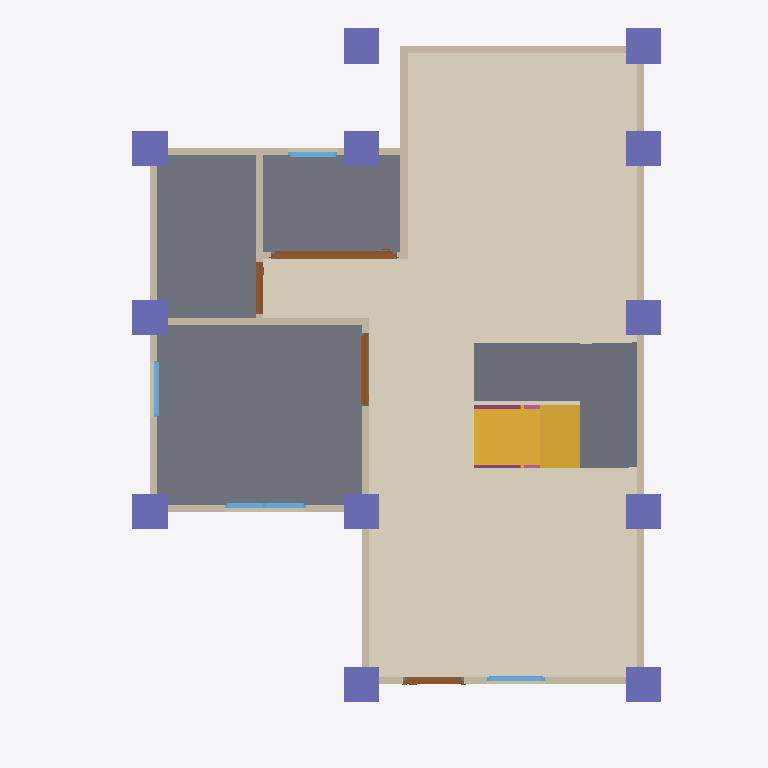
Plan cut of the same IFC building model at storey 'GF' (level 0.00 m, cut at 1.40 m), seen from above with north up, elements coloured by IFC class: 13 walls (beige), 12 columns (violet), 4 slabs (grey), 4 doors (brown), 4 windows (light blue), 2 railings (pink), 1 covering (cream), 1 stair flight (yellow). Cut surfaces are drawn darker.
Extent 10.0 m × 10.1 m × 7.1 m (x, y, z). Storeys (3): GF at 0.00 m; 2F at 3.00 m; Ceiling at 6.00 m. Elements (109): 27 IfcWall, 24 IfcColumn, 16 IfcBeam, 13 IfcRailing, 10 IfcDoor, 9 IfcWindow, 6 IfcSlab, 2 IfcStairFlight, 1 IfcCovering, 1 IfcRoof.

HEADER;
FILE_DESCRIPTION(('ViewDefinition[DesignTransferView]'),'2;1');
FILE_NAME('s05-discussion.ifc','2026-10-07T15:36:05+08:00',(''),(''),'IfcOpenShell 0.8.5-post1','Bonsai 0.8.5-post1','Nobody');
FILE_SCHEMA(('IFC4'));
ENDSEC;
DATA;
#1=IFCPROJECT('3eTcZhpkr8vvmAideG4uKf',$,'My Project',$,$,$,$,(#10,#22),#5);
#27=IFCSITE('0MH7F$16v4PPazFfyZ_1Ny',$,'My Site',$,$,#50,$,$,$,$,$,$,$,$);
#33=IFCBUILDING('2RPunjw3T1fvB$yYqawGQD',$,'My Building',$,$,#56,$,$,$,$,$,$);
#39=IFCBUILDINGSTOREY('3cmKDwDQ93FAxOgC1_o4oJ',$,'GF',$,$,#62,$,$,$,$);
#63=IFCBUILDINGSTOREY('1G1jYAsMvER8dLvHEnUWsm',$,'2F',$,$,#6235,$,$,$,$);
#12960=IFCBUILDINGSTOREY('14St8G_t97$B92P_X_iTEB',$,'Ceiling',$,$,#12980,$,$,$,$);
#13891=IFCCOVERING('2BvkqLf158duRPEHDIUyet',$,'Covering',$,$,#13924,#13905,$,$);
#1689=IFCSLAB('3IRuz8ZLvCg8B62XLZHjdO',$,'Slab',$,$,#1697,#1704,$,$);
#13997=IFCSTAIRFLIGHT('0tgqZAPxv2fvKBpgNlIFQD',$,'StairFlight',$,$,#14181,#14006,$,8,7,0.22499999403953552,0.25,.STRAIGHT.);
#15021=IFCSLAB('3PTpHUjzX75xWVhOXvic_4',$,'Slab',$,$,#16202,#15036,$,$);
#14917=IFCSLAB('2IUJAUvSbAMuoV_ONQWNx2',$,'Slab',$,$,#14944,#14932,$,$);
#167=IFCWALL('3L_iFz3jzDmw7yvQGFzpfw',$,'Wall',$,$,#1605,#173,$,$);
#14216=IFCSLAB('2F_t7JEVXBaR4YXf$eVzL$',$,'Slab',$,$,#14248,#14231,$,$);
#267=IFCWALL('3$pC_aHqD4Oeuu6aBLfDwJ',$,'Wall',$,$,#542,#273,$,$);
#192=IFCWALL('0JkSnVtHj79vkE1SY$FR6q',$,'Wall',$,$,#451,#198,$,$);
#696=IFCWALL('0JzJwo5Wj21fIwyPX4qB2x',$,'Wall',$,$,#1637,#702,$,$);
#17992=IFCCOLUMN('09gOhQ7UH35hbvDxiW2gjR',$,'Column',$,$,#17993,#18003,$,$);
#18036=IFCCOLUMN('092qPr4Uz2TBlYb9_C1lII',$,'Column',$,$,#18037,#18047,$,$);
#18264=IFCCOLUMN('3E$b$s9zXB9hVpqaa47ZIV',$,'Column',$,$,#18295,#18275,$,$);
#17877=IFCCOLUMN('3HT8XJ42LBpQMLm$3KMS52',$,'Column',$,$,#17884,#17888,$,$);
#18014=IFCCOLUMN('2OsLQElN94igzt4HJ88dB$',$,'Column',$,$,#18015,#18025,$,$);
#242=IFCWALL('3JhOHFTyP409NY6btmMduu',$,'Wall',$,$,#253,#248,$,$);
#18161=IFCCOLUMN('20NQjlG1r6r8NNmRXs$uxt',$,'Column',$,$,#18214,#18172,$,$);
#17855=IFCCOLUMN('2$FNz_eCTEp8tecliOZOCV',$,'Column',$,$,#17862,#17866,$,$);
#18080=IFCCOLUMN('34gypmbtn3pfFpw34kh9xY',$,'Column',$,$,#18133,#18091,$,$);
#18058=IFCCOLUMN('2l3ukINR1DBPtvOcv9$C$G',$,'Column',$,$,#18128,#18069,$,$);
#18102=IFCCOLUMN('0HEPPoNd11sxNXEXrFTjK0',$,'Column',$,$,#18138,#18113,$,$);
#18242=IFCCOLUMN('3C3DRua9rD_AVgvaEUmhcM',$,'Column',$,$,#18290,#18253,$,$);
#17832=IFCCOLUMN('0aG0t8kN51VAJxFmXL4mqe',$,'Column',$,$,#17840,#17844,$,$);
#127=IFCWALL('3FSkA9N813WPYde_jNB1vH',$,'Wall',$,$,#1559,#135,$,$);
#4276=IFCDOOR('0gSNjzlULEtBemhxDW_I5o',$,'Door',$,$,#4693,#4285,$,2.0,1.782482624053955,$,.SLIDING_TO_RIGHT.,$);
#292=IFCWALL('2$MrX9uyH0HBykggAopJh4',$,'Wall',$,$,#574,#298,$,$);
#317=IFCWALL('1mSQvaGBbC0PyTBNdVTojZ',$,'Wall',$,$,#606,#323,$,$);
#1382=IFCWALL('3xv8_w8qD8vh3zMXbiHq9E',$,'Wall',$,$,#1393,#1388,$,$);
#217=IFCWALL('1sa0wP27r0lAnOS5p6OmyD',$,'Wall',$,$,#483,#223,$,$);
#761=IFCWALL('2Av3v13xjAmgQ_lG3o4bxU',$,'Wall',$,$,#803,#767,$,$);
#620=IFCWALL('34ENpBSZTCl9oePi9y6eWF',$,'Wall',$,$,#631,#626,$,$);
#2820=IFCDOOR('2md6yACXLDph3b_0ZaURkF',$,'Door',$,$,#3361,#2829,$,2.0,1.0423566102981567,$,.SINGLE_SWING_RIGHT.,$);
#2110=IFCDOOR('0K1yAZuCDDP9c0E1ZXPbEa',$,'Door',$,$,#10940,#2119,$,2.0,0.8617044687271118,$,.SINGLE_SWING_LEFT.,$);
#4889=IFCWINDOW('2rkVEnvfDDOw21TjWICUi1',$,'Window',$,$,#19302,#4898,$,0.8999999761581421,1.154848575592041,$,.DOUBLE_PANEL_VERTICAL.,$);
#3577=IFCDOOR('25k3ithIT3uhvFb57DCOSV',$,'Door',$,$,#13445,#3586,$,1.893837571144104,0.7470191717147827,$,.SINGLE_SWING_LEFT.,$);
#4036=IFCWINDOW('2NCIUsJMLEZRxIKhs5vNa$',$,'Window',$,$,#5346,#4045,$,0.8999999761581421,0.8174973726272583,$,.SINGLE_PANEL.,$);
#5463=IFCWINDOW('0Lo8JUelrEvwfkrgJ6hAiw',$,'Window',$,$,#5729,#5472,$,0.8999999761581421,0.8028246164321899,$,.SINGLE_PANEL.,$);
#15483=IFCRAILING('1XTr0uTIr86OMgMpSxgFhg',$,'Railing',$,'FRAMELESS_PANEL',#16600,#15496,$,.USERDEFINED.);
#5811=IFCWINDOW('3F0yBZUEH2bPSQoYN70Ch3',$,'Window',$,$,#19145,#5820,$,0.8999999761581421,0.7010279893875122,$,.SINGLE_PANEL.,$);
#15678=IFCRAILING('1jyqY4NLn6rxzzsJWltA2$',$,'Railing',$,'FRAMELESS_PANEL',#16177,#15691,$,.USERDEFINED.);
#1065=IFCWALL('2ONCSR$253$OriuCi1deh7',$,'Wall',$,$,#1330,#1071,$,$);
ENDSEC;
